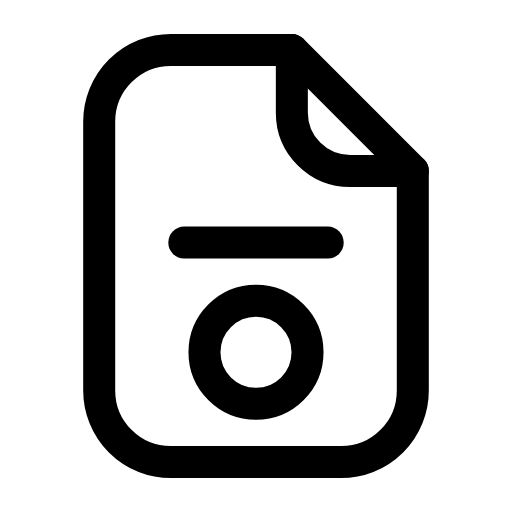
t = 0.00 s
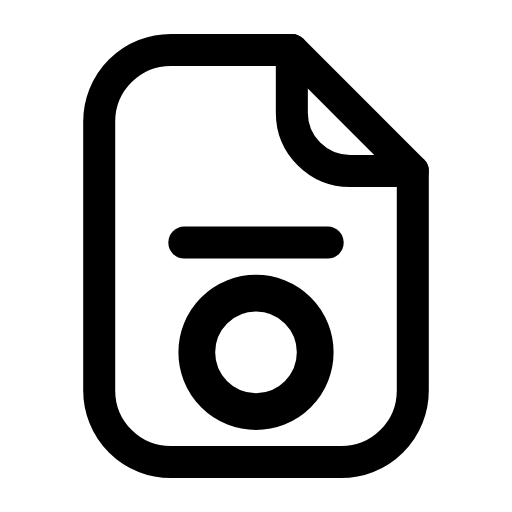
t = 0.29 s
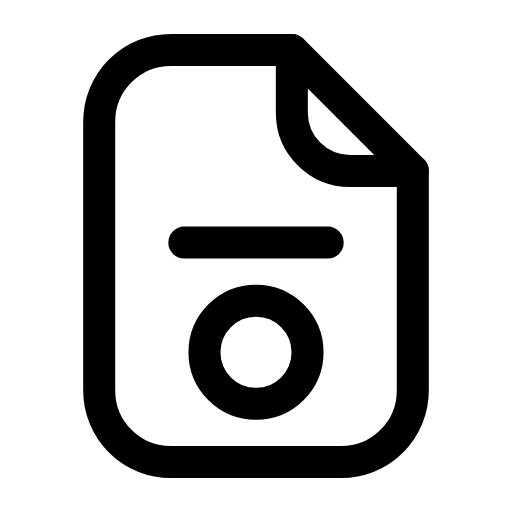
t = 0.60 s
t = 0.88 s: frame unchanged from t = 0.00 s, image omitted
t = 1.19 s: frame unchanged from t = 0.00 s, image omitted
t = 1.50 s: frame unchanged from t = 0.00 s, image omitted

The animated SVG that drew these frames (rendered in a browser with its animation timeline set to each time). Animation: 1 SMIL element (animateTransform=1); one cycle of 1.80 s, repeats indefinitely.

<svg xmlns="http://www.w3.org/2000/svg" width="24" height="24" viewBox="0 0 24 24" fill="none"><g transform="translate(-0.6 -0.6) scale(1.05)"><path stroke="currentColor" stroke-width="1.429" stroke-linecap="round" stroke-linejoin="round" fill="none" d="M13.6 2.8L8.2 2.8A3.2 3.2 0 0 0 5 6L5 18A3.2 3.2 0 0 0 8.2 21.2L15.8 21.2A3.2 3.2 0 0 0 19 18L19 8.2Z"></path><path stroke="currentColor" stroke-width="1.429" stroke-linecap="round" stroke-linejoin="round" fill="none" d="M13.6 2.8L13.6 5.6A2.6 2.6 0 0 0 16.2 8.2L19 8.2"></path><line stroke="currentColor" stroke-width="1.429" stroke-linecap="round" stroke-linejoin="round" fill="none" x1="8.8" y1="11.4" x2="15.2" y2="11.4"></line><g transform="translate(12 16.3)"><g><animateTransform attributeName="transform" type="scale" values="1;1;1.18;1;1;1;1;1.18;1;1;1" keyTimes="0;0.135;0.2475;0.36;0.45;0.6;0.66;0.735;0.81;0.9;1" dur="1.8s" repeatCount="indefinite" calcMode="spline" keySplines="0.16 1 0.3 1;0.16 1 0.3 1;0.16 1 0.3 1;0.16 1 0.3 1;0.16 1 0.3 1;0.16 1 0.3 1;0.16 1 0.3 1;0.16 1 0.3 1;0.16 1 0.3 1;0.16 1 0.3 1"/><g transform="translate(-12 -16.3)"><g><circle stroke="currentColor" stroke-width="1.429" stroke-linecap="round" stroke-linejoin="round" fill="none" cx="12" cy="16.3" r="2.3"></circle></g></g></g></g></g></svg>
